Run: headless pygame with SDL's dummy video driver; simulated clock (each Clock.tick advances the game by its frame time, no real sleeping); random seed 0; keys injected as events and as key.get_pressed() state; no mouse input.
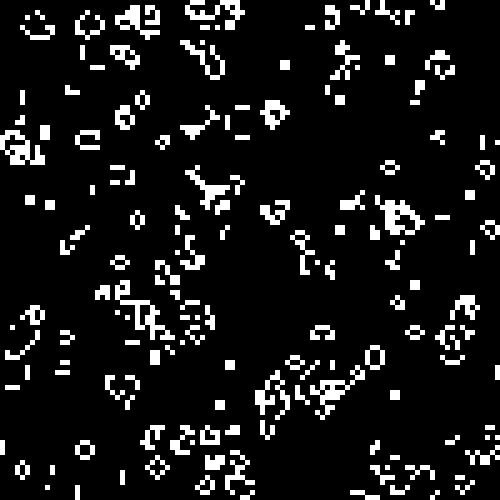
Frame 1 of 4 · flips 1–60 · no input
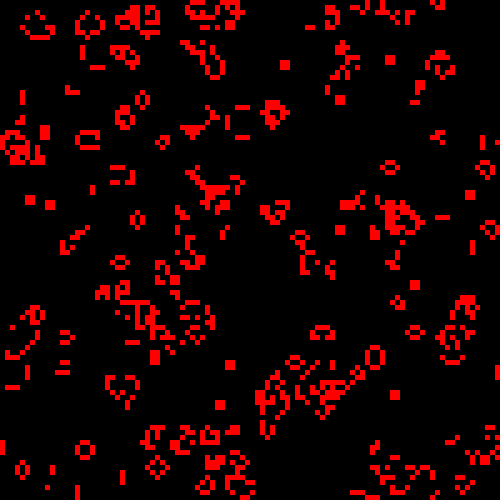
Frame 2 of 4 · flips 61–180 · tapped SPACE, RETURN · held RIGHT (→), D
Frame 3 of 4 · flips 181–300 · held DOWN (↓), S · screen unchanged from frame 2, image omitted
Frame 4 of 4 · flips 301–420 · held LEFT (←), A, UP (↑), W · screen unchanged from frame 3, image omitted

The pygame program that drew these frames:

import math
import random
import pygame

pygame.init()


block_size = 5
grid_size = 100

display_width = grid_size*block_size
display_height = grid_size*block_size
black = (0,0,0)
white = (255,255,255)
red =(255,0,0)

gameDisplay = pygame.display.set_mode((display_width,display_height))
clock = pygame.time.Clock()
clock.tick(1)

def print_array(a):
    for i in a: print(i)

def draw_array(a,x_size,y_size, colour):
    gameDisplay.fill(black)
    for i in range(x_size):
        for j in range(y_size):
            if a[i][j]==1:
                pygame.draw.rect(gameDisplay,colour,[j*block_size,i*block_size,block_size,block_size])
    pygame.display.update()

def create_grid(a, x_size, y_size):
    for i in range(x_size):
        a.append([])
        for j in range(y_size):
            a[i].append(math.floor(random.random()+0.3))
    return a

def check_neighbours(a,x,y):
    count = 0
    for i in range(-1,2):
        u = x+i
        if u < 0 : u = len(a)-1
        if u > len(a)-1: u = 0
        #print(u)
        for j in range(-1,2):
            h = y+j
            if h < 0 : h = len(a[i])-1
            if h > len(a[i])-1: h = 0
            if a[u][h]== 1:
                if j == 0 and i == 0 and a[u][h] == 1:
                    count -= 1
                count += 1
    return count

def check_all(a,x_size,y_size):
    b = []
    for i in range(x_size):
        b.append([])
        for j in range(y_size):
            b[i].append(check_neighbours(a,i,j))
    return b

def life_step(a):
    b = check_all(a,grid_size,grid_size)
    for i in range(len(a)):
        for j in range(len(a)):
            if b[i][j] <= 1 or b[i][j] >= 4:
                a[i][j] = 0
            if b[i][j] == 3:
                a[i][j] = 1
    return a

a = []
a = create_grid(a,grid_size,grid_size)
#print_array(a)
gameDisplay.fill(black)
draw_array(a,grid_size,grid_size,white)
clock.tick(1)
gameExit = False
pause = False
while not gameExit:
    for event in pygame.event.get():
        if event.type == pygame.QUIT:
            pygame.quit()
            quit()
        if event.type == pygame.KEYDOWN:
            if event.key == pygame.K_r:
                a=[]
                a = create_grid(a,grid_size,grid_size)
                draw_array(a,grid_size,grid_size,white)
                clock.tick(1)
            if event.key == pygame.K_SPACE:
                pause = not pause
    colour = red        
    if not pause:
        a = life_step(a)
        colour = white
    draw_array(a,grid_size,grid_size,colour)
    clock.tick(5)
